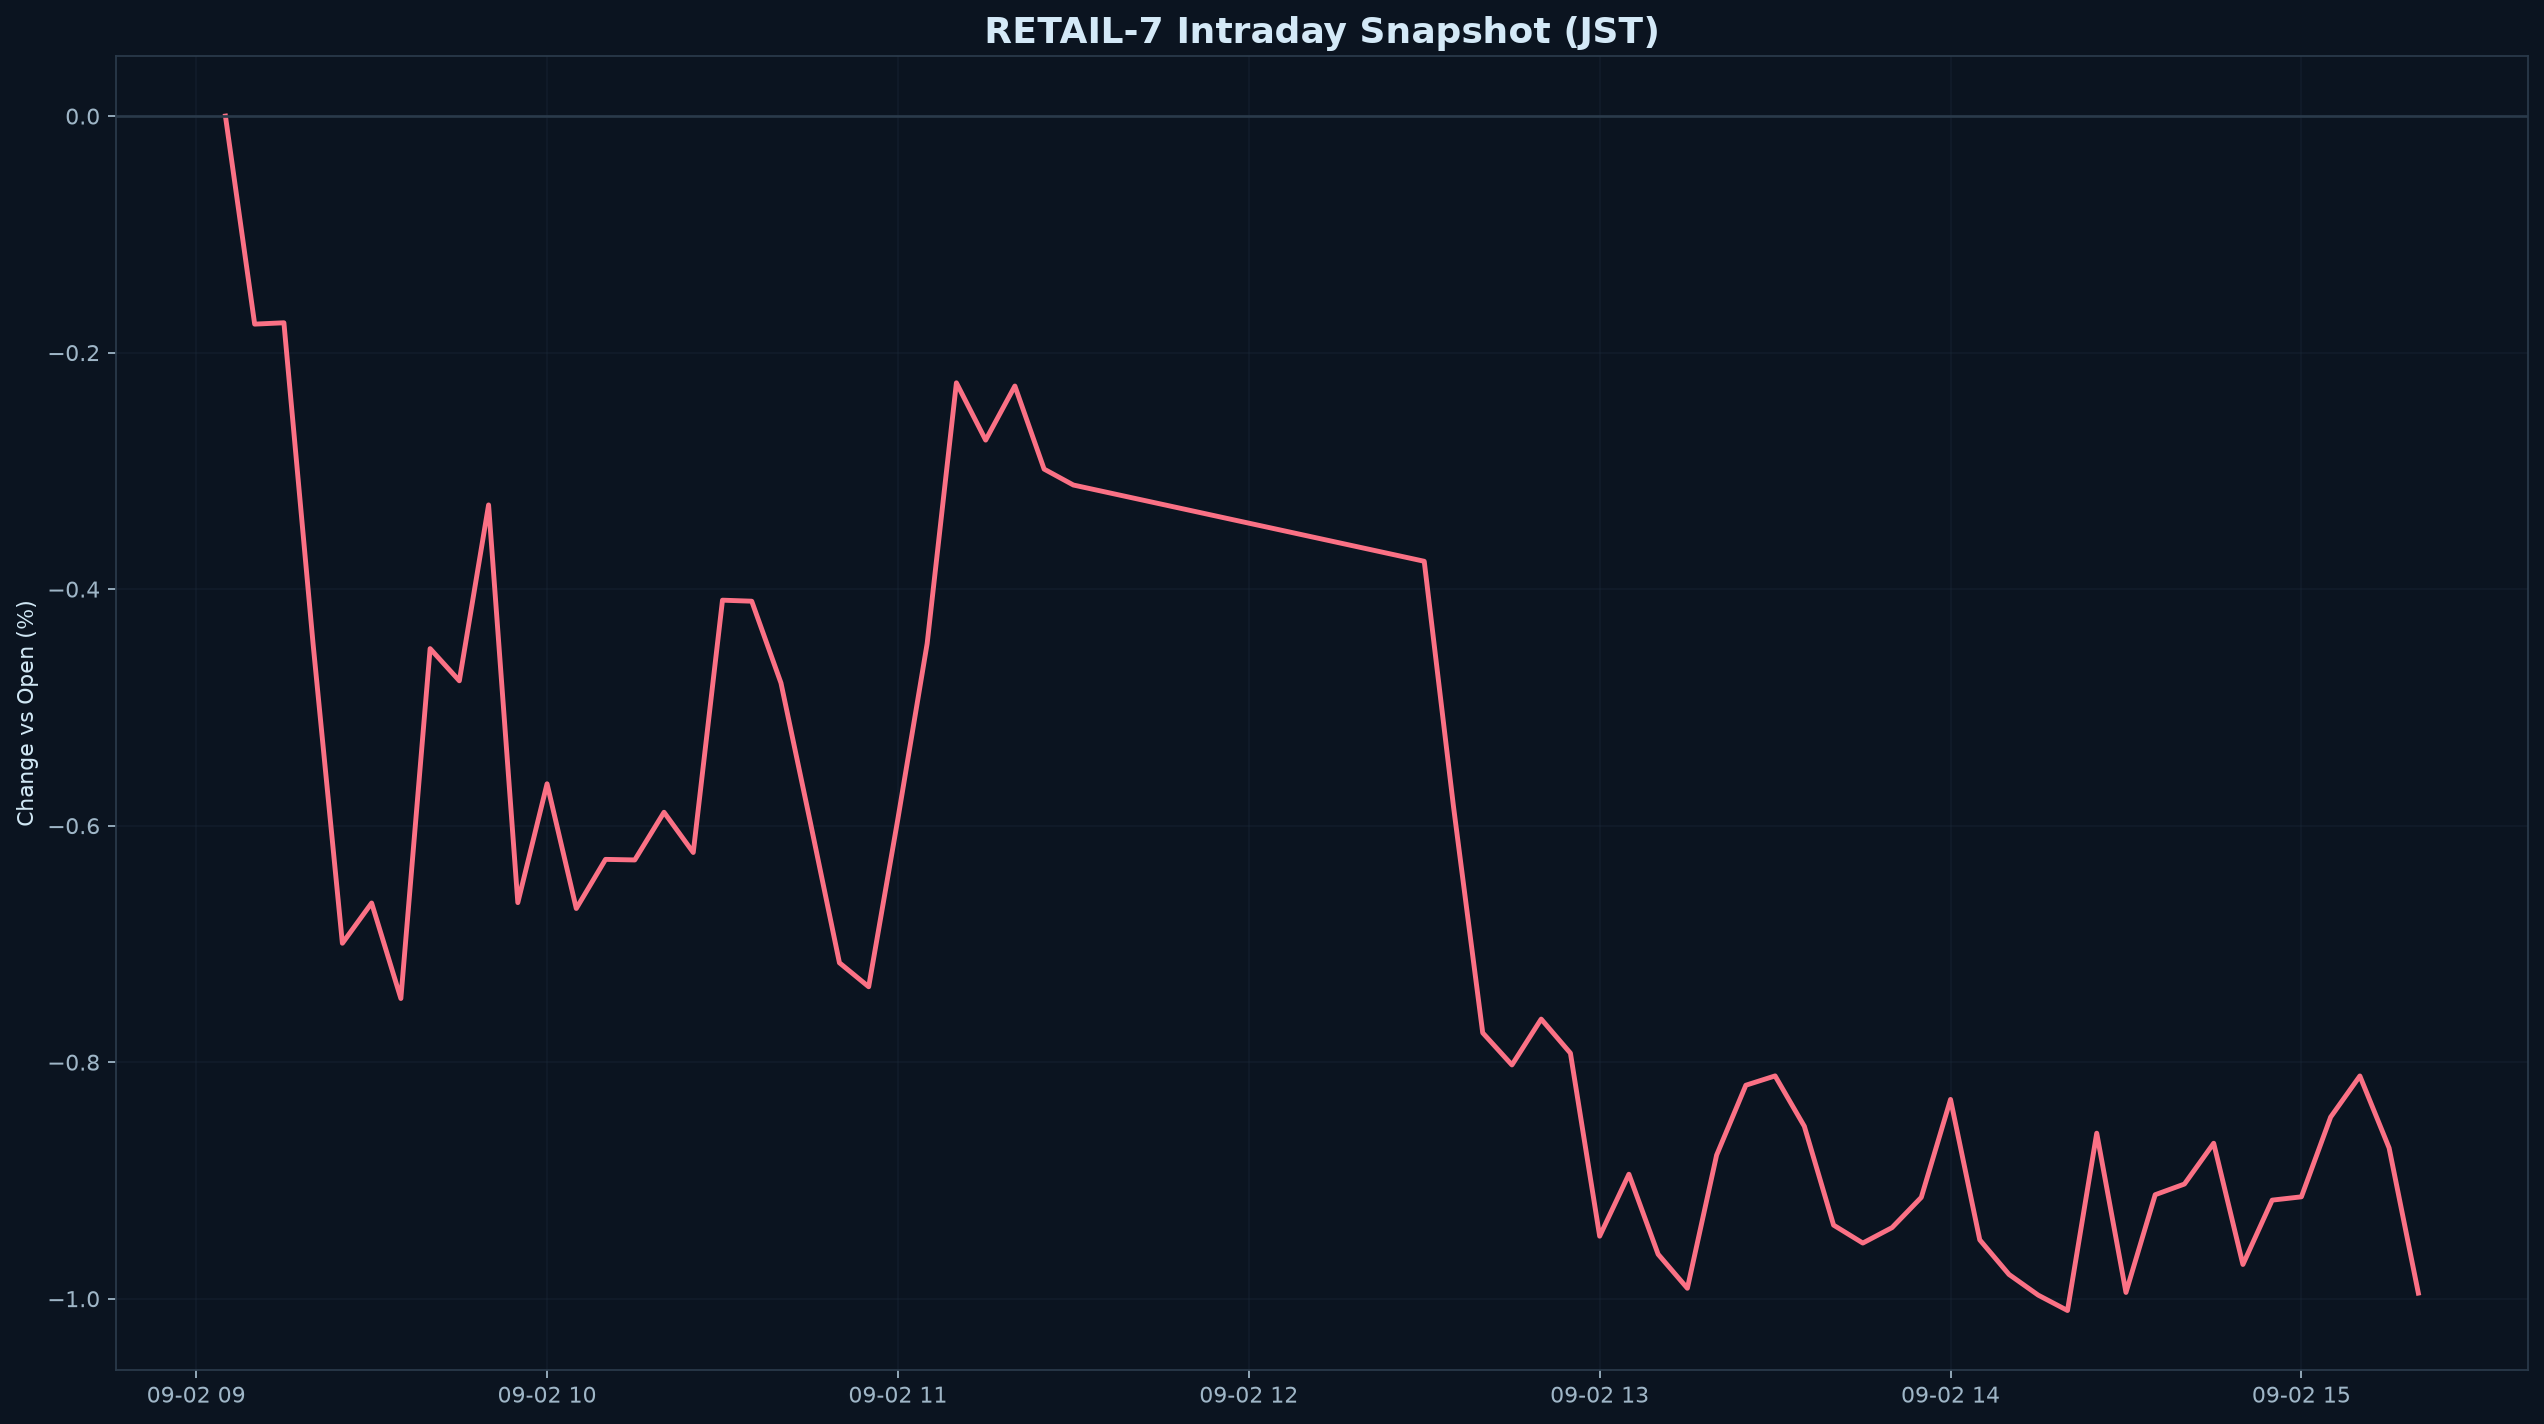

Source data for this figure (header and first rows):
datetime_jst, pct
2026-09-02 09:05:00+09:00, 0.000000
2026-09-02 09:10:00+09:00, -0.1759
2026-09-02 09:15:00+09:00, -0.1748
2026-09-02 09:20:00+09:00, -0.4469
2026-09-02 09:25:00+09:00, -0.6994
2026-09-02 09:30:00+09:00, -0.6654
2026-09-02 09:35:00+09:00, -0.7462
2026-09-02 09:40:00+09:00, -0.4503
2026-09-02 09:45:00+09:00, -0.4775
2026-09-02 09:50:00+09:00, -0.3288
2026-09-02 09:55:00+09:00, -0.6651
2026-09-02 10:00:00+09:00, -0.5646
2026-09-02 10:05:00+09:00, -0.6701
2026-09-02 10:10:00+09:00, -0.6285
2026-09-02 10:15:00+09:00, -0.629
2026-09-02 10:20:00+09:00, -0.5887
2026-09-02 10:25:00+09:00, -0.6227
2026-09-02 10:30:00+09:00, -0.4093
2026-09-02 10:35:00+09:00, -0.4102
2026-09-02 10:40:00+09:00, -0.4794
2026-09-02 10:45:00+09:00, -0.5966
2026-09-02 10:50:00+09:00, -0.716
2026-09-02 10:55:00+09:00, -0.7362
2026-09-02 11:00:00+09:00, -0.594
2026-09-02 11:05:00+09:00, -0.446
2026-09-02 11:10:00+09:00, -0.2256
2026-09-02 11:15:00+09:00, -0.274
2026-09-02 11:20:00+09:00, -0.2283
2026-09-02 11:25:00+09:00, -0.2985
2026-09-02 11:30:00+09:00, -0.312
2026-09-02 12:30:00+09:00, -0.3764
2026-09-02 12:35:00+09:00, -0.5837
2026-09-02 12:40:00+09:00, -0.7752
2026-09-02 12:45:00+09:00, -0.8023
2026-09-02 12:50:00+09:00, -0.7636
2026-09-02 12:55:00+09:00, -0.7924
2026-09-02 13:00:00+09:00, -0.9471
2026-09-02 13:05:00+09:00, -0.8947
2026-09-02 13:10:00+09:00, -0.9624
2026-09-02 13:15:00+09:00, -0.9912
2026-09-02 13:20:00+09:00, -0.8786
2026-09-02 13:25:00+09:00, -0.8195
2026-09-02 13:30:00+09:00, -0.8116
2026-09-02 13:35:00+09:00, -0.8542
2026-09-02 13:40:00+09:00, -0.9378
2026-09-02 13:45:00+09:00, -0.9529
2026-09-02 13:50:00+09:00, -0.9399
2026-09-02 13:55:00+09:00, -0.9143
2026-09-02 14:00:00+09:00, -0.8315
2026-09-02 14:05:00+09:00, -0.9502
2026-09-02 14:10:00+09:00, -0.9795
2026-09-02 14:15:00+09:00, -0.997
2026-09-02 14:20:00+09:00, -1.01
2026-09-02 14:25:00+09:00, -0.86
2026-09-02 14:30:00+09:00, -0.9947
2026-09-02 14:35:00+09:00, -0.9121
2026-09-02 14:40:00+09:00, -0.903
2026-09-02 14:45:00+09:00, -0.8685
2026-09-02 14:50:00+09:00, -0.9711
2026-09-02 14:55:00+09:00, -0.9166
... 5 more rows
